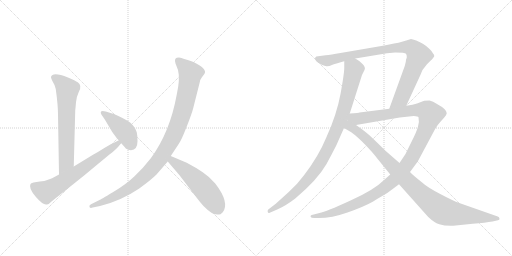
t = 0.00 s
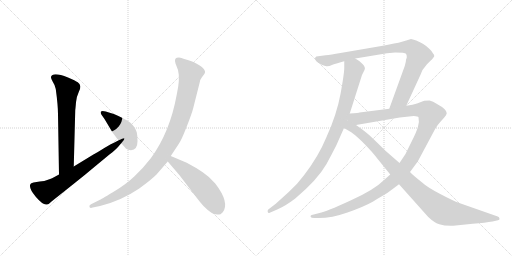
t = 1.71 s
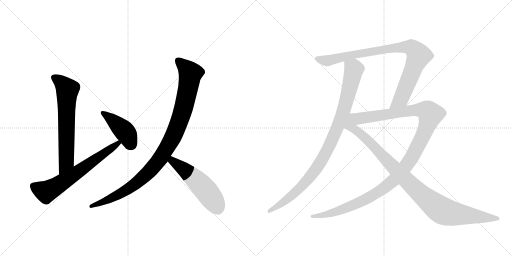
t = 3.42 s
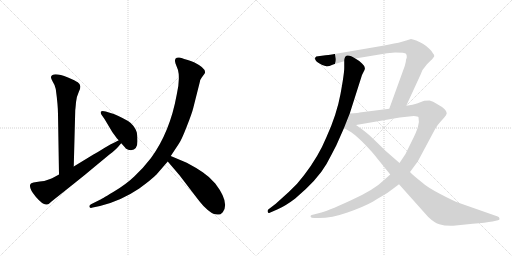
t = 5.12 s
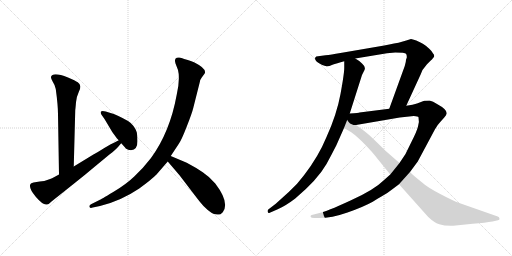
t = 6.83 s
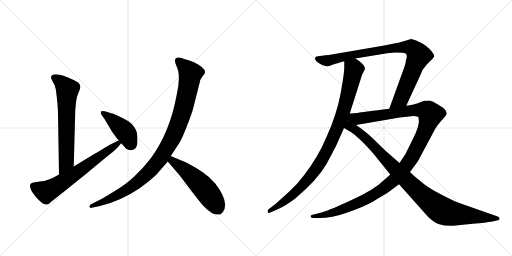
t = 8.54 s

The animated SVG that drew these frames (rendered in a browser with its animation timeline set to each time). Animation: 9 CSS @keyframes rules; one cycle of 8.54 s.

<svg version="1.1" viewBox="0 0 2048 1024" xmlns="http://www.w3.org/2000/svg">
  <g stroke="lightgray" stroke-dasharray="1,1" stroke-width="1" transform="scale(4, 4)">
    <line x1="0" y1="0" x2="256" y2="256"></line>
    <line x1="256" y1="0" x2="0" y2="256"></line>
    <line x1="128" y1="0" x2="128" y2="256"></line>
    <line x1="0" y1="128" x2="256" y2="128"></line>
    <line x1="256" y1="0" x2="512" y2="256"></line>
    <line x1="512" y1="0" x2="256" y2="256"></line>
    <line x1="384" y1="0" x2="384" y2="256"></line>
    <line x1="256" y1="128" x2="512" y2="128"></line>
  </g>
<g transform="scale(1, -1) translate(0, -850)">
   <style type="text/css">
    @keyframes keyframes0 {
      from {
       stroke: black;
       stroke-dashoffset: 669;
       stroke-width: 128;
       }
       69% {
       animation-timing-function: step-end;
       stroke: black;
       stroke-dashoffset: 0;
       stroke-width: 128;
       }
       to {
       stroke: black;
       stroke-width: 1024;
       }
       }
       #make-me-a-hanzi-animation-0 {
         animation: keyframes0 0.794434s both;
         animation-delay: 0.000000s;
         animation-timing-function: linear;
       }
    @keyframes keyframes1 {
      from {
       stroke: black;
       stroke-dashoffset: 667;
       stroke-width: 128;
       }
       68% {
       animation-timing-function: step-end;
       stroke: black;
       stroke-dashoffset: 0;
       stroke-width: 128;
       }
       to {
       stroke: black;
       stroke-width: 1024;
       }
       }
       #make-me-a-hanzi-animation-1 {
         animation: keyframes1 0.792806s both;
         animation-delay: 0.794434s;
         animation-timing-function: linear;
       }
    @keyframes keyframes2 {
      from {
       stroke: black;
       stroke-dashoffset: 431;
       stroke-width: 128;
       }
       58% {
       animation-timing-function: step-end;
       stroke: black;
       stroke-dashoffset: 0;
       stroke-width: 128;
       }
       to {
       stroke: black;
       stroke-width: 1024;
       }
       }
       #make-me-a-hanzi-animation-2 {
         animation: keyframes2 0.600749s both;
         animation-delay: 1.587240s;
         animation-timing-function: linear;
       }
    @keyframes keyframes3 {
      from {
       stroke: black;
       stroke-dashoffset: 1031;
       stroke-width: 128;
       }
       77% {
       animation-timing-function: step-end;
       stroke: black;
       stroke-dashoffset: 0;
       stroke-width: 128;
       }
       to {
       stroke: black;
       stroke-width: 1024;
       }
       }
       #make-me-a-hanzi-animation-3 {
         animation: keyframes3 1.089030s both;
         animation-delay: 2.187988s;
         animation-timing-function: linear;
       }
    @keyframes keyframes4 {
      from {
       stroke: black;
       stroke-dashoffset: 538;
       stroke-width: 128;
       }
       64% {
       animation-timing-function: step-end;
       stroke: black;
       stroke-dashoffset: 0;
       stroke-width: 128;
       }
       to {
       stroke: black;
       stroke-width: 1024;
       }
       }
       #make-me-a-hanzi-animation-4 {
         animation: keyframes4 0.687826s both;
         animation-delay: 3.277018s;
         animation-timing-function: linear;
       }
    @keyframes keyframes5 {
      from {
       stroke: black;
       stroke-dashoffset: 979;
       stroke-width: 128;
       }
       76% {
       animation-timing-function: step-end;
       stroke: black;
       stroke-dashoffset: 0;
       stroke-width: 128;
       }
       to {
       stroke: black;
       stroke-width: 1024;
       }
       }
       #make-me-a-hanzi-animation-5 {
         animation: keyframes5 1.046712s both;
         animation-delay: 3.964844s;
         animation-timing-function: linear;
       }
    @keyframes keyframes6 {
      from {
       stroke: black;
       stroke-dashoffset: 920;
       stroke-width: 128;
       }
       75% {
       animation-timing-function: step-end;
       stroke: black;
       stroke-dashoffset: 0;
       stroke-width: 128;
       }
       to {
       stroke: black;
       stroke-width: 1024;
       }
       }
       #make-me-a-hanzi-animation-6 {
         animation: keyframes6 0.998698s both;
         animation-delay: 5.011556s;
         animation-timing-function: linear;
       }
    @keyframes keyframes7 {
      from {
       stroke: black;
       stroke-dashoffset: 1246;
       stroke-width: 128;
       }
       80% {
       animation-timing-function: step-end;
       stroke: black;
       stroke-dashoffset: 0;
       stroke-width: 128;
       }
       to {
       stroke: black;
       stroke-width: 1024;
       }
       }
       #make-me-a-hanzi-animation-7 {
         animation: keyframes7 1.263997s both;
         animation-delay: 6.010254s;
         animation-timing-function: linear;
       }
    @keyframes keyframes8 {
      from {
       stroke: black;
       stroke-dashoffset: 1021;
       stroke-width: 128;
       }
       77% {
       animation-timing-function: step-end;
       stroke: black;
       stroke-dashoffset: 0;
       stroke-width: 128;
       }
       to {
       stroke: black;
       stroke-width: 1024;
       }
       }
       #make-me-a-hanzi-animation-8 {
         animation: keyframes8 1.080892s both;
         animation-delay: 7.274251s;
         animation-timing-function: linear;
       }
</style>
<path d="M 295 184 L 301 410 Q 302 416 304 441 Q 307 466 315 482 Q 323 498 321 506 Q 320 514 311 521 Q 302 527 272 540 Q 210 564 204 542 Q 203 539 211 523 Q 221 508 223 494 Q 232 429 232 392 L 236 152 C 236 122 294 154 295 184 Z" fill="lightgray"></path> 
<path d="M 236 152 Q 204 134 189 130 Q 180 126 159 124 L 134 120 Q 123 117 122 114 Q 113 98 143 63 Q 173 28 187 32 Q 194 31 206 44 L 294 114 Q 336 147 387 190 L 439 233 Q 462 250 472 262 L 483 275 Q 485 276 485 277 C 505 300 502 303 475 289 L 456 279 Q 445 275 419 259 Q 394 243 372 231 L 295 184 L 236 152 Z" fill="lightgray"></path> 
<path d="M 485 277 Q 503 257 503 256 Q 512 249 524 249 Q 550 251 550 285 Q 550 308 547 321 Q 544 333 533 347 Q 523 360 512 366 Q 466 392 442 398 L 423 404 Q 408 408 404 404 Q 401 400 406 391 L 418 374 L 449 322 L 468 296 L 475 289 L 485 277 Z" fill="lightgray"></path> 
<path d="M 683 226 L 716 276 Q 726 290 747 344 Q 768 397 773 418 L 799 521 Q 801 533 807 540 L 818 555 Q 830 574 776 601 Q 768 605 751 610 Q 735 614 726 618 Q 718 622 707 619 Q 696 615 702 596 L 712 570 Q 721 535 707 472 Q 680 322 604 218 Q 570 174 537 144 Q 505 113 453 82 Q 401 51 398 50 L 364 33 Q 355 28 358 22 Q 361 16 371 20 L 400 26 Q 483 46 557 96 Q 605 131 626 152 L 671 204 L 683 226 Z" fill="lightgray"></path> 
<path d="M 856 -6 L 869 -8 Q 872 -9 882 -7 L 891 1 Q 920 39 861 116 Q 838 143 811 161 Q 785 179 747 199 L 683 226 C 655 238 652 227 671 204 L 718 149 L 757 98 Q 788 57 801 41 Q 814 24 831 10 Q 848 -4 856 -6 Z" fill="lightgray"></path> 
<path d="M 1377 605 L 1377 579 Q 1377 556 1362 474 Q 1347 392 1306 302 Q 1274 224 1216 149 Q 1188 111 1155 82 L 1103 35 L 1073 12 Q 1069 8 1071 2 Q 1073 -4 1079 -1 L 1111 13 Q 1143 27 1181 56 Q 1270 131 1306 194 Q 1324 227 1345 268 L 1376 338 L 1399 396 L 1448 550 L 1458 570 Q 1464 582 1448 596 Q 1433 610 1421 616 C 1396 633 1377 635 1377 605 Z" fill="lightgray"></path> 
<path d="M 1537 668 L 1362 638 Q 1323 631 1302 629 L 1265 624 Q 1260 621 1260 616 Q 1260 604 1289 590 Q 1299 586 1306 585 Q 1314 584 1330 591 Q 1346 597 1377 605 L 1421 616 L 1548 637 L 1581 640 Q 1620 640 1624 635 Q 1628 629 1627 619 Q 1623 612 1623 602 L 1619 586 L 1557 415 C 1547 387 1612 400 1625 427 L 1682 551 Q 1688 572 1708 593 L 1724 609 Q 1727 611 1733 619 Q 1741 626 1733 635 Q 1729 644 1717 655 Q 1706 666 1693 674 Q 1681 682 1665 688 Q 1649 694 1644 694 L 1625 688 Q 1606 682 1594 679 L 1576 676 Q 1558 672 1537 668 Z" fill="lightgray"></path> 
<path d="M 1561 152 L 1533 127 Q 1496 90 1400 47 Q 1304 3 1278 -2 L 1251 -9 Q 1240 -11 1243 -18 Q 1244 -22 1257 -22 L 1274 -22 Q 1328 -22 1390 0 Q 1453 22 1491 43 Q 1511 56 1529 66 Q 1548 76 1564 89 L 1596 113 L 1640 162 L 1671 204 L 1740 333 Q 1750 351 1761 362 L 1777 380 Q 1786 390 1787 397 Q 1787 413 1748 434 Q 1732 445 1718 448 L 1697 447 L 1668 436 Q 1653 430 1625 427 L 1557 415 L 1438 400 Q 1437 399 1399 396 C 1369 393 1394 345 1424 350 L 1599 380 L 1655 386 Q 1672 385 1674 381 Q 1678 363 1672 344 Q 1667 324 1647 285 L 1622 234 L 1598 198 L 1561 152 Z" fill="lightgray"></path> 
<path d="M 1376 338 L 1405 321 Q 1429 304 1460 272 Q 1491 240 1506 220 L 1561 152 L 1596 113 L 1713 -18 Q 1736 -40 1757 -47 Q 1778 -54 1813 -53 L 1891 -45 Q 1943 -41 1970 -36 L 1992 -31 Q 1999 -30 1998 -24 Q 1997 -18 1991 -16 L 1837 38 Q 1814 46 1761 74 Q 1709 101 1686 122 Q 1653 148 1640 162 L 1598 198 L 1543 246 L 1504 284 Q 1469 318 1457 326 Q 1445 336 1424 350 C 1364 392 1301 382 1376 338 Z" fill="lightgray"></path> 
      <clipPath id="make-me-a-hanzi-clip-0">
      <path d="M 295 184 L 301 410 Q 302 416 304 441 Q 307 466 315 482 Q 323 498 321 506 Q 320 514 311 521 Q 302 527 272 540 Q 210 564 204 542 Q 203 539 211 523 Q 221 508 223 494 Q 232 429 232 392 L 236 152 C 236 122 294 154 295 184 Z" fill="lightgray"></path>
      </clipPath>
      <path clip-path="url(#make-me-a-hanzi-clip-0)" d="M 214 541 L 251 515 L 269 491 L 265 205 L 240 160 " fill="none" id="make-me-a-hanzi-animation-0" stroke-dasharray="541 1082" stroke-linecap="round"></path>

      <clipPath id="make-me-a-hanzi-clip-1">
      <path d="M 236 152 Q 204 134 189 130 Q 180 126 159 124 L 134 120 Q 123 117 122 114 Q 113 98 143 63 Q 173 28 187 32 Q 194 31 206 44 L 294 114 Q 336 147 387 190 L 439 233 Q 462 250 472 262 L 483 275 Q 485 276 485 277 C 505 300 502 303 475 289 L 456 279 Q 445 275 419 259 Q 394 243 372 231 L 295 184 L 236 152 Z" fill="lightgray"></path>
      </clipPath>
      <path clip-path="url(#make-me-a-hanzi-clip-1)" d="M 133 107 L 180 84 L 195 88 L 302 156 L 478 282 " fill="none" id="make-me-a-hanzi-animation-1" stroke-dasharray="539 1078" stroke-linecap="round"></path>

      <clipPath id="make-me-a-hanzi-clip-2">
      <path d="M 485 277 Q 503 257 503 256 Q 512 249 524 249 Q 550 251 550 285 Q 550 308 547 321 Q 544 333 533 347 Q 523 360 512 366 Q 466 392 442 398 L 423 404 Q 408 408 404 404 Q 401 400 406 391 L 418 374 L 449 322 L 468 296 L 475 289 L 485 277 Z" fill="lightgray"></path>
      </clipPath>
      <path clip-path="url(#make-me-a-hanzi-clip-2)" d="M 409 398 L 501 322 L 522 277 L 518 273 " fill="none" id="make-me-a-hanzi-animation-2" stroke-dasharray="303 606" stroke-linecap="round"></path>

      <clipPath id="make-me-a-hanzi-clip-3">
      <path d="M 683 226 L 716 276 Q 726 290 747 344 Q 768 397 773 418 L 799 521 Q 801 533 807 540 L 818 555 Q 830 574 776 601 Q 768 605 751 610 Q 735 614 726 618 Q 718 622 707 619 Q 696 615 702 596 L 712 570 Q 721 535 707 472 Q 680 322 604 218 Q 570 174 537 144 Q 505 113 453 82 Q 401 51 398 50 L 364 33 Q 355 28 358 22 Q 361 16 371 20 L 400 26 Q 483 46 557 96 Q 605 131 626 152 L 671 204 L 683 226 Z" fill="lightgray"></path>
      </clipPath>
      <path clip-path="url(#make-me-a-hanzi-clip-3)" d="M 714 606 L 762 556 L 757 524 L 733 414 L 711 347 L 647 224 L 576 143 L 525 102 L 419 44 L 365 25 " fill="none" id="make-me-a-hanzi-animation-3" stroke-dasharray="903 1806" stroke-linecap="round"></path>

      <clipPath id="make-me-a-hanzi-clip-4">
      <path d="M 856 -6 L 869 -8 Q 872 -9 882 -7 L 891 1 Q 920 39 861 116 Q 838 143 811 161 Q 785 179 747 199 L 683 226 C 655 238 652 227 671 204 L 718 149 L 757 98 Q 788 57 801 41 Q 814 24 831 10 Q 848 -4 856 -6 Z" fill="lightgray"></path>
      </clipPath>
      <path clip-path="url(#make-me-a-hanzi-clip-4)" d="M 687 217 L 690 206 L 753 159 L 807 107 L 857 43 L 874 11 " fill="none" id="make-me-a-hanzi-animation-4" stroke-dasharray="410 820" stroke-linecap="round"></path>

      <clipPath id="make-me-a-hanzi-clip-5">
      <path d="M 1377 605 L 1377 579 Q 1377 556 1362 474 Q 1347 392 1306 302 Q 1274 224 1216 149 Q 1188 111 1155 82 L 1103 35 L 1073 12 Q 1069 8 1071 2 Q 1073 -4 1079 -1 L 1111 13 Q 1143 27 1181 56 Q 1270 131 1306 194 Q 1324 227 1345 268 L 1376 338 L 1399 396 L 1448 550 L 1458 570 Q 1464 582 1448 596 Q 1433 610 1421 616 C 1396 633 1377 635 1377 605 Z" fill="lightgray"></path>
      </clipPath>
      <path clip-path="url(#make-me-a-hanzi-clip-5)" d="M 1386 599 L 1416 572 L 1372 398 L 1320 272 L 1276 191 L 1215 113 L 1177 75 L 1077 6 " fill="none" id="make-me-a-hanzi-animation-5" stroke-dasharray="851 1702" stroke-linecap="round"></path>

      <clipPath id="make-me-a-hanzi-clip-6">
      <path d="M 1537 668 L 1362 638 Q 1323 631 1302 629 L 1265 624 Q 1260 621 1260 616 Q 1260 604 1289 590 Q 1299 586 1306 585 Q 1314 584 1330 591 Q 1346 597 1377 605 L 1421 616 L 1548 637 L 1581 640 Q 1620 640 1624 635 Q 1628 629 1627 619 Q 1623 612 1623 602 L 1619 586 L 1557 415 C 1547 387 1612 400 1625 427 L 1682 551 Q 1688 572 1708 593 L 1724 609 Q 1727 611 1733 619 Q 1741 626 1733 635 Q 1729 644 1717 655 Q 1706 666 1693 674 Q 1681 682 1665 688 Q 1649 694 1644 694 L 1625 688 Q 1606 682 1594 679 L 1576 676 Q 1558 672 1537 668 Z" fill="lightgray"></path>
      </clipPath>
      <path clip-path="url(#make-me-a-hanzi-clip-6)" d="M 1270 615 L 1316 608 L 1532 652 L 1626 662 L 1648 659 L 1673 632 L 1671 616 L 1607 460 L 1563 421 " fill="none" id="make-me-a-hanzi-animation-6" stroke-dasharray="792 1584" stroke-linecap="round"></path>

      <clipPath id="make-me-a-hanzi-clip-7">
      <path d="M 1561 152 L 1533 127 Q 1496 90 1400 47 Q 1304 3 1278 -2 L 1251 -9 Q 1240 -11 1243 -18 Q 1244 -22 1257 -22 L 1274 -22 Q 1328 -22 1390 0 Q 1453 22 1491 43 Q 1511 56 1529 66 Q 1548 76 1564 89 L 1596 113 L 1640 162 L 1671 204 L 1740 333 Q 1750 351 1761 362 L 1777 380 Q 1786 390 1787 397 Q 1787 413 1748 434 Q 1732 445 1718 448 L 1697 447 L 1668 436 Q 1653 430 1625 427 L 1557 415 L 1438 400 Q 1437 399 1399 396 C 1369 393 1394 345 1424 350 L 1599 380 L 1655 386 Q 1672 385 1674 381 Q 1678 363 1672 344 Q 1667 324 1647 285 L 1622 234 L 1598 198 L 1561 152 Z" fill="lightgray"></path>
      </clipPath>
      <path clip-path="url(#make-me-a-hanzi-clip-7)" d="M 1410 394 L 1419 384 L 1442 376 L 1636 407 L 1687 410 L 1704 408 L 1722 390 L 1696 315 L 1649 224 L 1581 135 L 1524 89 L 1424 34 L 1321 -4 L 1251 -17 " fill="none" id="make-me-a-hanzi-animation-7" stroke-dasharray="1118 2236" stroke-linecap="round"></path>

      <clipPath id="make-me-a-hanzi-clip-8">
      <path d="M 1376 338 L 1405 321 Q 1429 304 1460 272 Q 1491 240 1506 220 L 1561 152 L 1596 113 L 1713 -18 Q 1736 -40 1757 -47 Q 1778 -54 1813 -53 L 1891 -45 Q 1943 -41 1970 -36 L 1992 -31 Q 1999 -30 1998 -24 Q 1997 -18 1991 -16 L 1837 38 Q 1814 46 1761 74 Q 1709 101 1686 122 Q 1653 148 1640 162 L 1598 198 L 1543 246 L 1504 284 Q 1469 318 1457 326 Q 1445 336 1424 350 C 1364 392 1301 382 1376 338 Z" fill="lightgray"></path>
      </clipPath>
      <path clip-path="url(#make-me-a-hanzi-clip-8)" d="M 1398 388 L 1401 353 L 1409 339 L 1483 278 L 1660 95 L 1754 17 L 1783 2 L 1816 -5 L 1990 -24 " fill="none" id="make-me-a-hanzi-animation-8" stroke-dasharray="893 1786" stroke-linecap="round"></path>

</g>
</svg>
